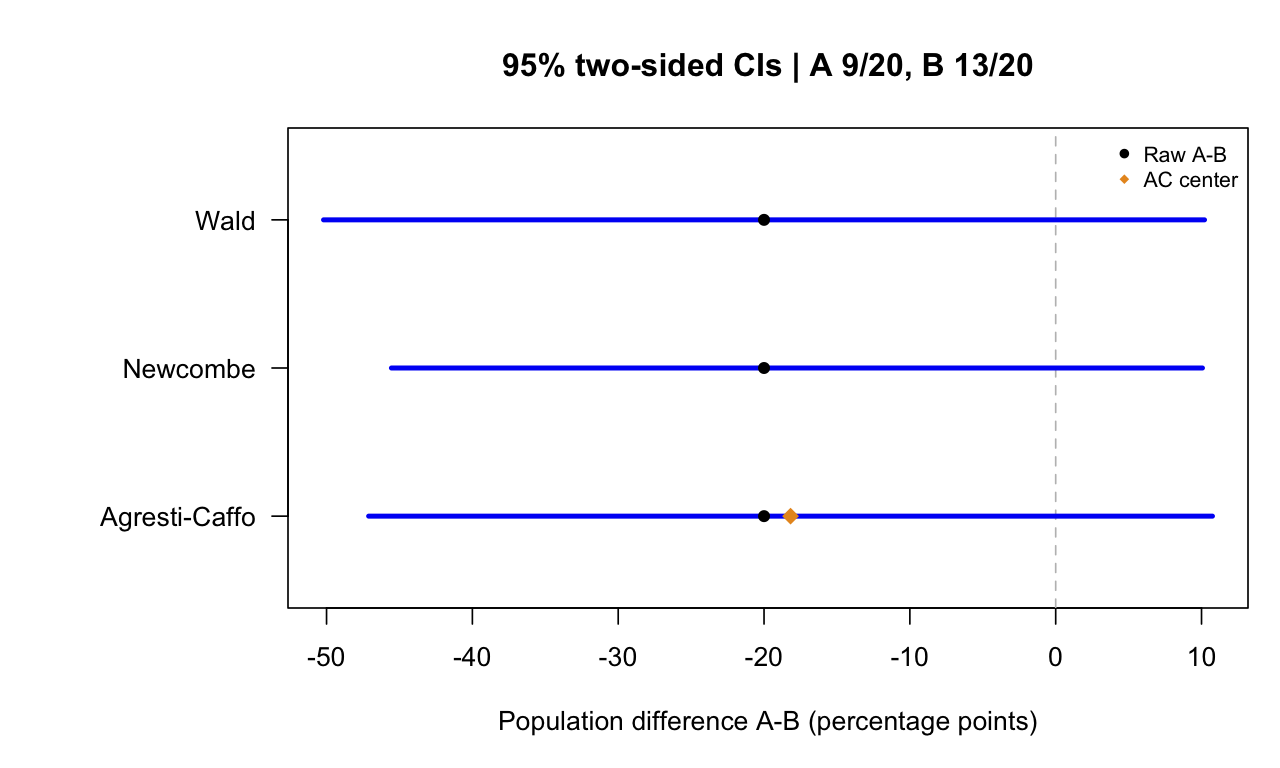

The data file committed next to this chart (first rows):
method, estimate, lower, upper, lower_pp, upper_pp, width_pp
Wald, -0.2, -0.5021, 0.1021, -50.21, 10.21, 60.41
Newcombe, -0.2, -0.4555, 0.1006, -45.55, 10.06, 55.61
Agresti-Caffo, -0.2, -0.4711, 0.1075, -47.11, 10.75, 57.86
